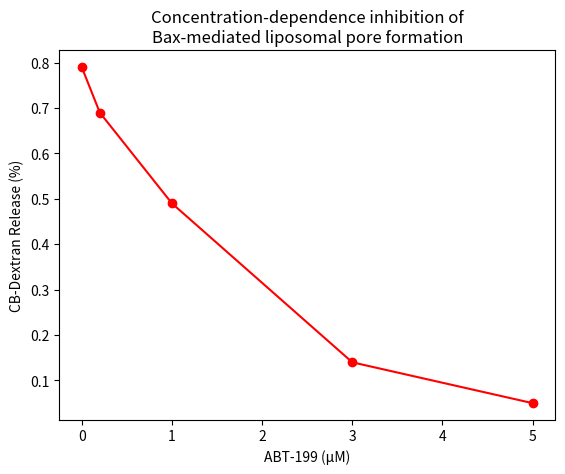

This figure's Python source:
#plot1: first directly plotting the information given, excluding error bars

import matplotlib.pyplot as plt
x = [0.0,0.2,1.0,3.0,5.0]
y = [0.79,0.69,0.49,0.14,0.05]
print(x,y)
plt.title("Concentration-dependence inhibition of\nBax-mediated liposomal pore formation")
plt.xlabel('ABT-199 (µM)')
plt.ylabel('CB-Dextran Release (%)')

plt.plot(x,y, c='r', marker='o')
plt.show()

